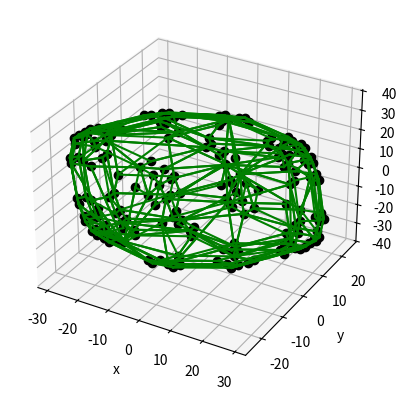

Write the Python code that produced this figure.
import numpy as np
import math as math
import random as rd
from scipy.stats import *
import time
from matplotlib import pyplot as plt
from matplotlib import cm
from matplotlib.ticker import LinearLocator
from scipy.spatial import ConvexHull  


# L'ensemble des sommets
pts = np.array([[29.0, 12.0, -13.0], [27.0, 12.0, 7.0], [25.0, 12.0, 15.0], [23.0, 18.0, 9.0], [29.0, 12.0, -25.0], [29.0, 14.0, -17.0], [27.0, 14.0, 3.0], [27.0, 18.0, -31.0],
[27.0, 20.0, -23.0], [19.0, 20.0, -35.0], [25.0, 20.0, -3.0], [25.0, 14.0, 11.0], [23.0, 20.0, 5.0], [25.0, 20.0, -31.0], [25.0, 22.0, -23.0], [17.0, 22.0, -35.0], 
[17.0, 24.0, -27.0], [23.0, 22.0, -3.0], [15.0, 24.0, -7.0], [3.0, 22.0, -31.0], [3.0, 24.0, -23.0], [21.0, 22.0, 5.0], [13.0, 24.0, 1.0], [25.0, 16.0, -33.0], 
[17.0, 18.0, -37.0], [7.0, 8.0, -39.0], [15.0, 20.0, -37.0], [5.0, 10.0, -39.0], [1.0, 20.0, -33.0], [-9.0, 10.0, -35.0], [29.0, 10.0, -25.0], [27.0, 16.0, -31.0], 
[27.0, 8.0, -27.0], [17.0, -2.0, -29.0], [25.0, 14.0, -33.0], [17.0, 16.0, -37.0], [15.0, 4.0, -35.0], [7.0, 6.0, -39.0], [-7.0, 6.0, -35.0], [5.0, 8.0, -39.0], 
[-9.0, 8.0, -35.0], [-1.0, 22.0, -29.0], [-1.0, 24.0, -21.0], [-3.0, 20.0, -31.0], [-13.0, 10.0, -33.0], [-13.0, 8.0, -33.0], [29.0, 4.0, -7.0], [27.0, 4.0, 13.0], 
[25.0, 4.0, 21.0], [29.0, 0.0, -15.0], [29.0, 2.0, -7.0], [27.0, 0.0, 5.0], [27.0, 2.0, 13.0], [25.0, 2.0, 21.0], [27.0, -2.0, -17.0], [17.0, -12.0, -19.0], [29.0, 2.0, -19.0], 
[27.0, 0.0, -21.0], [17.0, -10.0, -23.0], [15.0, -4.0, -29.0], [7.0, -2.0, -33.0], [23.0, 12.0, 19.0], [21.0, 18.0, 13.0], [21.0, 14.0, 19.0], [19.0, 20.0, 13.0], 
[19.0, 22.0, 9.0], [11.0, 24.0, 5.0], [17.0, 14.0, 21.0], [15.0, 20.0, 15.0], [3.0, 14.0, 25.0], [-5.0, 16.0, 21.0], [1.0, 20.0, 19.0], [-7.0, 22.0, 15.0], [-3.0, 22.0, -25.0], 
[-3.0, 24.0, -17.0], [15.0, 22.0, 11.0], [7.0, 24.0, 7.0], [-5.0, 24.0, -9.0], [1.0, 22.0, 15.0], [-7.0, 24.0, 11.0], [-17.0, 14.0, 9.0], [-5.0, 20.0, -27.0], [-5.0, 22.0, -19.0], 
[-15.0, 10.0, -29.0], [-15.0, 12.0, -21.0], [-7.0, 22.0, -11.0], [-9.0, 22.0, 9.0], [-17.0, 10.0, -21.0], [-17.0, 12.0, -13.0], [-19.0, 12.0, 7.0], [23.0, 4.0, 25.0], 
[21.0, 6.0, 25.0], [23.0, 2.0, 25.0], [19.0, 4.0, 27.0], [17.0, 6.0, 27.0], [3.0, 6.0, 31.0], [-3.0, -6.0, -31.0], [-17.0, -6.0, -27.0], [-19.0, -4.0, -27.0], [-23.0, -2.0, -25.0], 
[-21.0, -6.0, -25.0], [-23.0, -4.0, -25.0], [19.0, -12.0, -7.0], [17.0, -12.0, 13.0], [17.0, -10.0, 21.0], [9.0, -22.0, -9.0], [7.0, -22.0, 11.0], [15.0, -12.0, 21.0], 
[15.0, -10.0, 29.0], [5.0, -22.0, 19.0], [5.0, -20.0, 27.0], [17.0, -14.0, -9.0], [7.0, -24.0, -11.0], [-1.0, -22.0, -15.0], [5.0, -24.0, 9.0], [-7.0, -24.0, -7.0], 
[-15.0, -22.0, -11.0], [3.0, -24.0, 17.0], [3.0, -22.0, 25.0], [7.0, -22.0, -15.0], [-1.0, -20.0, -19.0], [5.0, -16.0, -21.0], [-3.0, -14.0, -25.0], [-15.0, -20.0, -15.0], 
[-17.0, -14.0, -21.0], [-11.0, -24.0, -5.0], [-19.0, -22.0, -9.0], [-19.0, -20.0, -13.0], [-21.0, -14.0, -19.0], [-21.0, -18.0, -13.0], [-23.0, -12.0, -19.0], [-7.0, 2.0, 33.0], 
[-15.0, 4.0, 29.0], [-17.0, 10.0, 23.0], [-27.0, 0.0, 21.0], [-29.0, -2.0, 19.0], [-17.0, 12.0, 19.0], [-27.0, 2.0, 17.0], [-25.0, -2.0, -21.0], [-27.0, -2.0, -13.0], 
[-27.0, 0.0, -5.0], [-29.0, -2.0, 7.0], [-29.0, 0.0, 15.0], [-25.0, -4.0, -21.0], [-27.0, -4.0, -13.0], [-29.0, -4.0, 7.0], [13.0, -8.0, 33.0], [13.0, -10.0, 33.0], 
[3.0, -20.0, 31.0], [1.0, -24.0, 21.0], [1.0, -22.0, 29.0], [9.0, -8.0, 35.0], [-5.0, -8.0, 39.0], [7.0, -6.0, 35.0], [-7.0, -6.0, 39.0], [-15.0, -4.0, 35.0], [-17.0, -16.0, 37.0], 
[-25.0, -14.0, 33.0], [-17.0, 2.0, 29.0], [-27.0, -8.0, 27.0], [-27.0, -16.0, 31.0], [-29.0, -10.0, 25.0], [9.0, -10.0, 35.0], [-1.0, -20.0, 33.0], [-5.0, -10.0, 39.0], 
[-15.0, -20.0, 37.0], [-7.0, -8.0, 39.0], [-17.0, -18.0, 37.0], [-25.0, -16.0, 33.0], [-13.0, -24.0, -1.0], [-21.0, -22.0, -5.0], [-3.0, -24.0, 23.0], [-3.0, -22.0, 31.0], 
[-15.0, -24.0, 7.0], [-23.0, -22.0, 3.0], [-17.0, -24.0, 27.0], [-17.0, -22.0, 35.0], [-25.0, -22.0, 23.0], [-25.0, -20.0, 31.0], [-23.0, -20.0, -5.0], [-25.0, -14.0, -11.0], 
[-25.0, -20.0, 3.0], [-19.0, -20.0, 35.0], [-27.0, -20.0, 23.0], [-27.0, -18.0, 31.0], [-27.0, -14.0, -3.0], [-29.0, -14.0, 17.0], [-29.0, -12.0, 25.0], [-23.0, -18.0, -9.0], 
[-25.0, -12.0, -15.0], [-27.0, -12.0, -7.0], [-29.0, -12.0, 13.0]])

hull = ConvexHull(pts)

fig = plt.figure()
ax = fig.add_subplot(111, projection="3d")

# Plot defining corner points
ax.plot(pts.T[0], pts.T[1], pts.T[2], "ko")

# il va faire une triangulation (2 simplices per square face)
for s in hull.simplices:
    indi = 2   # remove the diagonale of the simplice, w.i. the longest edge of the simplice
    max = (pts[s,2][0] - pts[s,0][0])**2 + (pts[s,2][1] - pts[s,0][1])**2 + (pts[s,2][2] - pts[s,0][2])**2
    for i in range(indi):
        distance = (pts[s,i][0] - pts[s,i+1][0])**2 + (pts[s,i][1] - pts[s,i+1][1])**2 + (pts[s,i][2] - pts[s,i+1][2])**2
        if (distance > max):
            max = distance
            indi = i
    '''print(s)'''
    s = np.array([s[(indi-2)%3], s[(indi-1)%3], s[indi]])
    '''print(s)'''
    #s = np.append(s, s[0])  # Here we cycle back to the first coordinate
    ax.plot(pts[s, 0], pts[s, 1], pts[s, 2],  "g-")

# Make axis label
for i in ["x", "y", "z"]:
    eval("ax.set_{:s}label('{:s}')".format(i, i))


plt.show()

'''
[[5.0, -2.0, -12.0], [5.0, 0.0, -4.0], [-3.0, 0.0, -16.0], [-3.0, 2.0, -8.0], [3.0, -2.0, 8.0], [3.0, 0.0, 16.0], [-5.0, 0.0, 4.0], [-5.0, 2.0, 12.0]]

[[10.0, 3.0, -11.0], [10.0, 5.0, -3.0], [2.0, 5.0, -15.0], [2.0, 7.0, -7.0], [8.0, 3.0, 9.0], [8.0, 5.0, 17.0], [0.0, 7.0, 13.0], [0.0, -7.0, -13.0], 
[-8.0, -5.0, -17.0], [-8.0, -3.0, -9.0], [-2.0, -7.0, 7.0], [-2.0, -5.0, 15.0], [-10.0, -5.0, 3.0], [-10.0, -3.0, 11.0]]

[[11.0, 0.0, -8.0], [11.0, 2.0, 0.0], [9.0, 0.0, 12.0], [9.0, 2.0, 20.0], [1.0, 4.0, 16.0], [1.0, -10.0, -10.0], [-7.0, -8.0, -14.0], [-1.0, -10.0, 10.0], 
[-1.0, -8.0, 18.0], [-9.0, -8.0, 6.0], [-9.0, -6.0, 14.0], [9.0, 6.0, -14.0], [9.0, 8.0, -6.0], [1.0, 8.0, -18.0], [1.0, 10.0, -10.0], [7.0, 8.0, 14.0], 
[-1.0, 10.0, 10.0], [-1.0, -4.0, -16.0], [-9.0, -2.0, -20.0], [-9.0, 0.0, -12.0], [-11.0, -2.0, 0.0], [-11.0, 0.0, 8.0]]

[[18.0, 0.0, -10.0], [18.0, 2.0, -2.0], [16.0, 0.0, 10.0], [16.0, 2.0, 18.0], [8.0, -10.0, -12.0], [0.0, -8.0, -16.0], [6.0, -10.0, 8.0], [6.0, -8.0, 16.0], 
[16.0, 6.0, -16.0], [16.0, 8.0, -8.0], [8.0, 8.0, -20.0], [8.0, 10.0, -12.0], [14.0, 8.0, 12.0], [6.0, 10.0, 8.0], [6.0, -4.0, -18.0], [-2.0, -2.0, -22.0],
[2.0, 2.0, 22.0], [-6.0, 4.0, 18.0], [-6.0, -10.0, -8.0], [-14.0, -8.0, -12.0], [-8.0, -10.0, 12.0], [-8.0, -8.0, 20.0], [-16.0, -8.0, 8.0], [-16.0, -6.0, 16.0],
[-6.0, 8.0, -16.0], [-6.0, 10.0, -8.0], [0.0, 8.0, 16.0], [-8.0, 10.0, 12.0], [-16.0, -2.0, -18.0], [-16.0, 0.0, -10.0], [-18.0, -2.0, 2.0], [-18.0, 0.0, 10.0]]

[[19.0, 0.0, -14.0], [19.0, 2.0, -6.0], [17.0, 0.0, 6.0], [17.0, 2.0, 14.0], [9.0, -10.0, -16.0], [1.0, -8.0, -20.0], [7.0, -10.0, 4.0], [17.0, 6.0, -20.0],
[17.0, 8.0, -12.0], [9.0, 8.0, -24.0], [9.0, 10.0, -16.0], [15.0, 8.0, 8.0], [7.0, 10.0, 4.0], [7.0, -4.0, -22.0], [-1.0, -2.0, -26.0], [-5.0, -10.0, -12.0], 
[-13.0, -8.0, -16.0], [-5.0, 8.0, -20.0], [-5.0, 10.0, -12.0], [-15.0, -2.0, -22.0], [-15.0, 0.0, -14.0], [15.0, 0.0, 14.0], [15.0, 2.0, 22.0],
[5.0, -10.0, 12.0], [5.0, -8.0, 20.0], [13.0, 8.0, 16.0], [5.0, 10.0, 12.0], [1.0, 2.0, 26.0], [-7.0, 4.0, 22.0], [-7.0, -10.0, -4.0], [-15.0, -8.0, -8.0], 
[-9.0, -10.0, 16.0], [-9.0, -8.0, 24.0], [-17.0, -8.0, 12.0], [-17.0, -6.0, 20.0], [-7.0, 10.0, -4.0], [-1.0, 8.0, 20.0], [-9.0, 10.0, 16.0], [-17.0, -2.0, -14.0],
[-17.0, 0.0, -6.0], [-19.0, -2.0, 6.0], [-19.0, 0.0, 14.0]]

[[20.0, -1.0, -14.0], [20.0, 1.0, -6.0], [18.0, -1.0, 6.0], [18.0, 1.0, 14.0], [10.0, -11.0, -16.0], [2.0, -9.0, -20.0], [8.0, -11.0, 4.0], [18.0, 5.0, -20.0],
[18.0, 7.0, -12.0], [10.0, 7.0, -24.0], [16.0, 7.0, 8.0], [8.0, -5.0, -22.0], [0.0, -3.0, -26.0], [-4.0, -11.0, -12.0], [-12.0, -9.0, -16.0], [-14.0, -3.0, -22.0],
[16.0, -1.0, 14.0], [16.0, 1.0, 22.0], [6.0, -11.0, 12.0], [6.0, -9.0, 20.0], [14.0, 7.0, 16.0], [2.0, 1.0, 26.0], [-6.0, -11.0, -4.0], [-14.0, -9.0, -8.0],
[-8.0, -11.0, 16.0], [-8.0, -9.0, 24.0], [-16.0, -9.0, 12.0], [-16.0, -7.0, 20.0], [16.0, 7.0, -20.0], [16.0, 9.0, -12.0], [8.0, 9.0, -24.0], [8.0, 11.0, -16.0],
[14.0, 9.0, 8.0], [6.0, 11.0, 4.0], [-2.0, -1.0, -26.0], [-14.0, -7.0, -16.0], [-6.0, 9.0, -20.0], [-6.0, 11.0, -12.0], [-16.0, -1.0, -22.0], [-16.0, 1.0, -14.0], 
[14.0, 3.0, 22.0], [12.0, 9.0, 16.0], [4.0, 11.0, 12.0], [0.0, 3.0, 26.0], [-8.0, 5.0, 22.0], [-16.0, -7.0, -8.0], [-10.0, -7.0, 24.0], [-18.0, -7.0, 12.0], 
[-18.0, -5.0, 20.0], [-8.0, 11.0, -4.0], [-2.0, 9.0, 20.0], [-10.0, 11.0, 16.0], [-18.0, -1.0, -14.0], [-18.0, 1.0, -6.0], [-20.0, -1.0, 6.0], [-20.0, 1.0, 14.0]]

[[21.0, 0.0, -13.0], [21.0, 2.0, -5.0], [19.0, 0.0, 7.0], [19.0, 2.0, 15.0], [11.0, -10.0, -15.0], [9.0, -10.0, 5.0], [19.0, 6.0, -19.0], [19.0, 8.0, -11.0], 
[11.0, 8.0, -23.0], [17.0, 8.0, 9.0], [17.0, 0.0, 15.0], [17.0, 2.0, 23.0], [7.0, -10.0, 13.0], [7.0, -8.0, 21.0], [15.0, 8.0, 17.0], [3.0, 2.0, 27.0], 
[-7.0, -8.0, 25.0], [17.0, 8.0, -19.0], [17.0, 10.0, -11.0], [9.0, 10.0, -23.0], [9.0, 12.0, -15.0], [15.0, 10.0, 9.0], [7.0, 12.0, 5.0], [-5.0, 10.0, -19.0], 
[-5.0, 12.0, -11.0], [15.0, 4.0, 23.0], [13.0, 10.0, 17.0], [5.0, 12.0, 13.0], [1.0, 4.0, 27.0], [-7.0, 6.0, 23.0], [-9.0, -6.0, 25.0], [-17.0, -4.0, 21.0], 
[-7.0, 12.0, -3.0], [-1.0, 10.0, 21.0], [-9.0, 12.0, 17.0], [-19.0, 2.0, 15.0], [19.0, -2.0, -15.0], [9.0, -12.0, -17.0], [1.0, -10.0, -21.0], [7.0, -12.0, 3.0], 
[17.0, 4.0, -21.0], [9.0, 6.0, -25.0], [7.0, -6.0, -23.0], [-1.0, -4.0, -27.0], [-5.0, -12.0, -13.0], [-13.0, -10.0, -17.0], [-15.0, -4.0, -23.0], 
[5.0, -12.0, 11.0], [5.0, -10.0, 19.0], [-7.0, -12.0, -5.0], [-15.0, -10.0, -9.0], [-9.0, -12.0, 15.0], [-9.0, -10.0, 23.0], [-17.0, -10.0, 11.0], 
[-17.0, -8.0, 19.0], [7.0, 8.0, -25.0], [-3.0, -2.0, -27.0], [-15.0, -8.0, -17.0], [-7.0, 8.0, -21.0], [-7.0, 10.0, -13.0], [-17.0, -2.0, -23.0], 
[-17.0, 0.0, -15.0], [-17.0, -8.0, -9.0], [-11.0, -8.0, 23.0], [-19.0, -8.0, 11.0], [-19.0, -6.0, 19.0], [-9.0, 10.0, -5.0], [-11.0, 10.0, 15.0], 
[-19.0, -2.0, -15.0], [-19.0, 0.0, -7.0], [-21.0, -2.0, 5.0], [-21.0, 0.0, 13.0]]

[[21.0, 1.0, -13.0], [21.0, 3.0, -5.0], [19.0, 3.0, 15.0], [19.0, 7.0, -19.0], [19.0, 9.0, -11.0], [11.0, 9.0, -23.0], [17.0, 9.0, 9.0], [17.0, 3.0, 23.0],
[15.0, 9.0, 17.0], [3.0, 3.0, 27.0], [17.0, 9.0, -19.0], [17.0, 11.0, -11.0], [9.0, 11.0, -23.0], [9.0, 13.0, -15.0], [15.0, 11.0, 9.0], [7.0, 13.0, 5.0],
[-5.0, 11.0, -19.0], [-5.0, 13.0, -11.0], [15.0, 5.0, 23.0], [13.0, 11.0, 17.0], [5.0, 13.0, 13.0], [1.0, 5.0, 27.0], [-7.0, 7.0, 23.0], [-9.0, -5.0, 25.0],
[-17.0, -3.0, 21.0], [-7.0, 13.0, -3.0], [-1.0, 11.0, 21.0], [-9.0, 13.0, 17.0], [-19.0, 3.0, 15.0], [17.0, 5.0, -21.0], [9.0, 7.0, -25.0], [-1.0, -3.0, -27.0], 
[7.0, 9.0, -25.0], [-3.0, -1.0, -27.0], [-7.0, 9.0, -21.0], [-7.0, 11.0, -13.0], [-17.0, -1.0, -23.0], [-17.0, 1.0, -15.0], [-19.0, -5.0, 19.0], 
[-9.0, 11.0, -5.0], [-11.0, 11.0, 15.0], [-19.0, -1.0, -15.0], [-19.0, 1.0, -7.0], [-21.0, -1.0, 5.0], [-21.0, 1.0, 13.0], [21.0, -1.0, -13.0], 
[21.0, 1.0, -5.0], [19.0, -1.0, 7.0], [19.0, 1.0, 15.0], [11.0, -11.0, -15.0], [9.0, -11.0, 5.0], [19.0, 5.0, -19.0], [17.0, -1.0, 15.0], [17.0, 1.0, 23.0], 
[7.0, -11.0, 13.0], [7.0, -9.0, 21.0], [3.0, 1.0, 27.0], [-7.0, -9.0, 25.0], [1.0, 3.0, 27.0], [-9.0, -7.0, 25.0], [-17.0, -5.0, 21.0], [19.0, -3.0, -15.0],
[9.0, -13.0, -17.0], [1.0, -11.0, -21.0], [7.0, -13.0, 3.0], [17.0, 3.0, -21.0], [9.0, 5.0, -25.0], [7.0, -7.0, -23.0], [-1.0, -5.0, -27.0],
[-5.0, -13.0, -13.0], [-13.0, -11.0, -17.0], [-15.0, -5.0, -23.0], [5.0, -13.0, 11.0], [5.0, -11.0, 19.0], [-7.0, -13.0, -5.0], [-15.0, -11.0, -9.0], 
[-9.0, -13.0, 15.0], [-9.0, -11.0, 23.0], [-17.0, -11.0, 11.0], [-17.0, -9.0, 19.0], [-3.0, -3.0, -27.0], [-15.0, -9.0, -17.0], [-17.0, -3.0, -23.0], 
[-17.0, -9.0, -9.0], [-11.0, -9.0, 23.0], [-19.0, -9.0, 11.0], [-19.0, -7.0, 19.0], [-19.0, -3.0, -15.0], [-21.0, -3.0, 5.0], [-21.0, -1.0, 13.0]]

[[21.0, 2.0, -3.0], [19.0, 2.0, 17.0], [17.0, 2.0, 25.0], [15.0, 8.0, 19.0], [3.0, 2.0, 29.0], [15.0, 4.0, 25.0], [13.0, 10.0, 19.0], [1.0, 4.0, 29.0], 
[-7.0, 6.0, 25.0], [-9.0, -6.0, 27.0], [-17.0, -4.0, 23.0], [-1.0, 10.0, 23.0], [-9.0, 12.0, 19.0], [-19.0, 2.0, 17.0], [-19.0, -6.0, 21.0], [-21.0, 0.0, 15.0],
[21.0, -2.0, -11.0], [21.0, 0.0, -3.0], [19.0, -2.0, 9.0], [19.0, 0.0, 17.0], [11.0, -12.0, -13.0], [9.0, -12.0, 7.0], [17.0, -2.0, 17.0], [17.0, 0.0, 25.0], 
[7.0, -12.0, 15.0], [7.0, -10.0, 23.0], [3.0, 0.0, 29.0], [-7.0, -10.0, 27.0], [1.0, 2.0, 29.0], [-9.0, -8.0, 27.0], [-17.0, -6.0, 23.0], [19.0, -4.0, -13.0], 
[9.0, -14.0, -15.0], [1.0, -12.0, -19.0], [7.0, -14.0, 5.0], [-5.0, -14.0, -11.0], [-13.0, -12.0, -15.0], [5.0, -14.0, 13.0], [5.0, -12.0, 21.0], [-7.0, -14.0, -3.0],
[-15.0, -12.0, -7.0], [-9.0, -14.0, 17.0], [-9.0, -12.0, 25.0], [-17.0, -12.0, 13.0], [-17.0, -10.0, 21.0], [-15.0, -10.0, -15.0], [-17.0, -4.0, -21.0], 
[-17.0, -10.0, -7.0], [-11.0, -10.0, 25.0], [-19.0, -10.0, 13.0], [-19.0, -8.0, 21.0], [-19.0, -4.0, -13.0], [-21.0, -4.0, 7.0], [-21.0, -2.0, 15.0], 
[21.0, 2.0, -15.0], [21.0, 4.0, -7.0], [19.0, 4.0, 13.0], [19.0, 8.0, -21.0], [19.0, 10.0, -13.0], [11.0, 10.0, -25.0], [17.0, 10.0, 7.0], [17.0, 4.0, 21.0],
[15.0, 10.0, 15.0], [17.0, 10.0, -21.0], [17.0, 12.0, -13.0], [9.0, 12.0, -25.0], [9.0, 14.0, -17.0], [15.0, 12.0, 7.0], [7.0, 14.0, 3.0], [-5.0, 12.0, -21.0], 
[-5.0, 14.0, -13.0], [13.0, 12.0, 15.0], [5.0, 14.0, 11.0], [-7.0, 14.0, -5.0], [-1.0, 12.0, 19.0], [-9.0, 14.0, 15.0], [-19.0, 4.0, 13.0], [17.0, 6.0, -23.0], 
[9.0, 8.0, -27.0], [-1.0, -2.0, -29.0], [7.0, 10.0, -27.0], [-3.0, 0.0, -29.0], [-7.0, 10.0, -23.0], [-7.0, 12.0, -15.0], [-17.0, 0.0, -25.0], [-17.0, 2.0, -17.0], 
[-9.0, 12.0, -7.0], [-11.0, 12.0, 13.0], [-19.0, 0.0, -17.0], [-19.0, 2.0, -9.0], [-21.0, 0.0, 3.0], [-21.0, 2.0, 11.0], [21.0, 0.0, -15.0], [19.0, 6.0, -21.0], 
[19.0, -2.0, -17.0], [9.0, -12.0, -19.0], [1.0, -10.0, -23.0], [17.0, 4.0, -23.0], [9.0, 6.0, -27.0], [7.0, -6.0, -25.0], [-1.0, -4.0, -29.0], [-13.0, -10.0, -19.0],
[-15.0, -4.0, -25.0], [-3.0, -2.0, -29.0], [-15.0, -8.0, -19.0], [-17.0, -2.0, -25.0], [-19.0, -2.0, -17.0], [-21.0, -2.0, 3.0]]

[[23.0, 2.0, -4.0], [21.0, 2.0, 16.0], [19.0, 2.0, 24.0], [17.0, 8.0, 18.0], [17.0, 4.0, 24.0], [15.0, 10.0, 18.0], [23.0, -2.0, -12.0], [23.0, 0.0, -4.0],
[21.0, -2.0, 8.0], [21.0, 0.0, 16.0], [13.0, -12.0, -14.0], [11.0, -12.0, 6.0], [19.0, -2.0, 16.0], [19.0, 0.0, 24.0], [9.0, -12.0, 14.0], [9.0, -10.0, 22.0], 
[21.0, -4.0, -14.0], [11.0, -14.0, -16.0], [3.0, -12.0, -20.0], [9.0, -14.0, 4.0], [-3.0, -14.0, -12.0], [-11.0, -12.0, -16.0], [7.0, -14.0, 12.0], [7.0, -12.0, 20.0], 
[23.0, 2.0, -16.0], [23.0, 4.0, -8.0], [21.0, 4.0, 12.0], [21.0, 8.0, -22.0], [21.0, 10.0, -14.0], [13.0, 10.0, -26.0], [19.0, 10.0, 6.0], [19.0, 4.0, 20.0],
[17.0, 10.0, 14.0], [19.0, 10.0, -22.0], [19.0, 12.0, -14.0], [11.0, 12.0, -26.0], [11.0, 14.0, -18.0], [17.0, 12.0, 6.0], [9.0, 14.0, 2.0], [-3.0, 12.0, -22.0],
[-3.0, 14.0, -14.0], [15.0, 12.0, 14.0], [7.0, 14.0, 10.0], [19.0, 6.0, -24.0], [11.0, 8.0, -28.0], [1.0, -2.0, -30.0], [9.0, 10.0, -28.0], [-1.0, 0.0, -30.0],
[-5.0, 10.0, -24.0], [-15.0, 0.0, -26.0], [23.0, 0.0, -16.0], [21.0, 6.0, -22.0], [21.0, -2.0, -18.0], [11.0, -12.0, -20.0], [3.0, -10.0, -24.0], [19.0, 4.0, -24.0],
[11.0, 6.0, -28.0], [9.0, -6.0, -26.0], [1.0, -4.0, -30.0], [-11.0, -10.0, -20.0], [-13.0, -4.0, -26.0], [-1.0, -2.0, -30.0], [-15.0, -2.0, -26.0],
[15.0, 2.0, 26.0], [1.0, 2.0, 30.0], [13.0, 4.0, 26.0], [11.0, 10.0, 20.0], [-1.0, 4.0, 30.0], [-9.0, 6.0, 26.0], [-11.0, -6.0, 28.0], [-19.0, -4.0, 24.0], 
[-3.0, 10.0, 24.0], [-11.0, 12.0, 20.0], [-21.0, 2.0, 18.0], [-21.0, -6.0, 22.0], [-23.0, 0.0, 16.0], [15.0, 0.0, 26.0], [5.0, -10.0, 24.0], [1.0, 0.0, 30.0], 
[-9.0, -10.0, 28.0], [-1.0, 2.0, 30.0], [-11.0, -8.0, 28.0], [-19.0, -6.0, 24.0], [-7.0, -14.0, -10.0], [-15.0, -12.0, -14.0], [3.0, -14.0, 14.0], [3.0, -12.0, 22.0], 
[-9.0, -14.0, -2.0], [-17.0, -12.0, -6.0], [-11.0, -14.0, 18.0], [-11.0, -12.0, 26.0], [-19.0, -12.0, 14.0], [-19.0, -10.0, 22.0], [-17.0, -10.0, -14.0], 
[-19.0, -4.0, -20.0], [-19.0, -10.0, -6.0], [-13.0, -10.0, 26.0], [-21.0, -10.0, 14.0], [-21.0, -8.0, 22.0], [-21.0, -4.0, -12.0], [-23.0, -4.0, 8.0], [-23.0, -2.0, 16.0],
[-7.0, 12.0, -20.0], [-7.0, 14.0, -12.0], [11.0, 12.0, 16.0], [3.0, 14.0, 12.0], [-9.0, 14.0, -4.0], [-3.0, 12.0, 20.0], [-11.0, 14.0, 16.0], [-21.0, 4.0, 14.0], 
[-9.0, 10.0, -22.0], [-9.0, 12.0, -14.0], [-19.0, 0.0, -24.0], [-19.0, 2.0, -16.0], [-11.0, 12.0, -6.0], [-13.0, 12.0, 14.0], [-21.0, 0.0, -16.0], [-21.0, 2.0, -8.0], 
[-23.0, 0.0, 4.0], [-23.0, 2.0, 12.0], [-15.0, -10.0, -18.0], [-17.0, -4.0, -24.0], [-17.0, -8.0, -18.0], [-19.0, -2.0, -24.0], [-21.0, -2.0, -16.0], [-23.0, -2.0, 4.0]]

[[23.0, 6.0, -7.0], [21.0, 6.0, 13.0], [19.0, 6.0, 21.0], [17.0, 12.0, 15.0], [17.0, 8.0, 21.0], [15.0, 14.0, 15.0], [23.0, 6.0, -19.0], [23.0, 8.0, -11.0], [21.0, 8.0, 9.0], 
[21.0, 12.0, -25.0], [21.0, 14.0, -17.0], [13.0, 14.0, -29.0], [19.0, 14.0, 3.0], [19.0, 8.0, 17.0], [17.0, 14.0, 11.0], [19.0, 14.0, -25.0], [19.0, 16.0, -17.0], 
[11.0, 16.0, -29.0], [11.0, 18.0, -21.0], [17.0, 16.0, 3.0], [9.0, 18.0, -1.0], [-3.0, 16.0, -25.0], [-3.0, 18.0, -17.0], [15.0, 16.0, 11.0], [7.0, 18.0, 7.0], [19.0, 10.0, -27.0], 
[11.0, 12.0, -31.0], [1.0, 2.0, -33.0], [9.0, 14.0, -31.0], [-1.0, 4.0, -33.0], [-5.0, 14.0, -27.0], [-15.0, 4.0, -29.0], [23.0, 4.0, -19.0], [21.0, 10.0, -25.0], 
[21.0, 2.0, -21.0], [11.0, -8.0, -23.0], [19.0, 8.0, -27.0], [11.0, 10.0, -31.0], [9.0, -2.0, -29.0], [1.0, 0.0, -33.0], [-13.0, 0.0, -29.0], [-1.0, 2.0, -33.0], 
[-15.0, 2.0, -29.0], [13.0, 8.0, 23.0], [11.0, 14.0, 17.0], [-1.0, 8.0, 27.0], [-9.0, 10.0, 23.0], [-3.0, 14.0, 21.0], [-11.0, 16.0, 17.0], [-21.0, 6.0, 15.0], [-23.0, 4.0, 13.0], 
[-7.0, 16.0, -23.0], [-7.0, 18.0, -15.0], [11.0, 16.0, 13.0], [3.0, 18.0, 9.0], [-9.0, 18.0, -7.0], [-3.0, 16.0, 17.0], [-11.0, 18.0, 13.0], [-21.0, 8.0, 11.0], [-9.0, 14.0, -25.0], 
[-9.0, 16.0, -17.0], [-19.0, 4.0, -27.0], [-19.0, 6.0, -19.0], [-11.0, 16.0, -9.0], [-13.0, 16.0, 11.0], [-21.0, 4.0, -19.0], [-21.0, 6.0, -11.0], [-23.0, 4.0, 1.0], 
[-23.0, 6.0, 9.0], [-17.0, 0.0, -27.0], [-19.0, 2.0, -27.0], [-21.0, 2.0, -19.0], [-23.0, 2.0, 1.0], [23.0, -2.0, -1.0], [21.0, -2.0, 19.0], [19.0, -2.0, 27.0], [17.0, 0.0, 27.0], 
[23.0, -6.0, -9.0], [23.0, -4.0, -1.0], [21.0, -6.0, 11.0], [21.0, -4.0, 19.0], [13.0, -16.0, -11.0], [11.0, -16.0, 9.0], [19.0, -6.0, 19.0], [19.0, -4.0, 27.0], [9.0, -16.0, 17.0], 
[9.0, -14.0, 25.0], [21.0, -8.0, -11.0], [11.0, -18.0, -13.0], [3.0, -16.0, -17.0], [9.0, -18.0, 7.0], [-3.0, -18.0, -9.0], [-11.0, -16.0, -13.0], [7.0, -18.0, 15.0], 
[7.0, -16.0, 23.0], [23.0, -4.0, -13.0], [21.0, -6.0, -15.0], [11.0, -16.0, -17.0], [3.0, -14.0, -21.0], [9.0, -10.0, -23.0], [1.0, -8.0, -27.0], [-11.0, -14.0, -17.0], 
[-13.0, -8.0, -23.0], [15.0, -2.0, 29.0], [1.0, -2.0, 33.0], [13.0, 0.0, 29.0], [-1.0, 0.0, 33.0], [-9.0, 2.0, 29.0], [-11.0, -10.0, 31.0], [-19.0, -8.0, 27.0], [-11.0, 8.0, 23.0], 
[-21.0, -2.0, 21.0], [-21.0, -10.0, 25.0], [-23.0, -4.0, 19.0], [15.0, -4.0, 29.0], [5.0, -14.0, 27.0], [1.0, -4.0, 33.0], [-9.0, -14.0, 31.0], [-1.0, -2.0, 33.0], 
[-11.0, -12.0, 31.0], [-19.0, -10.0, 27.0], [-7.0, -18.0, -7.0], [-15.0, -16.0, -11.0], [3.0, -18.0, 17.0], [3.0, -16.0, 25.0], [-9.0, -18.0, 1.0], [-17.0, -16.0, -3.0], 
[-11.0, -18.0, 21.0], [-11.0, -16.0, 29.0], [-19.0, -16.0, 17.0], [-19.0, -14.0, 25.0], [-17.0, -14.0, -11.0], [-19.0, -8.0, -17.0], [-19.0, -14.0, -3.0], [-13.0, -14.0, 29.0], 
[-21.0, -14.0, 17.0], [-21.0, -12.0, 25.0], [-21.0, -8.0, -9.0], [-23.0, -8.0, 11.0], [-23.0, -6.0, 19.0], [-15.0, -14.0, -15.0], [-17.0, -8.0, -21.0], [-17.0, -12.0, -15.0], 
[-19.0, -6.0, -21.0], [-21.0, -6.0, -13.0], [-23.0, -6.0, 7.0]]

[[29.0, 12.0, -13.0], [27.0, 12.0, 7.0], [25.0, 12.0, 15.0], [23.0, 18.0, 9.0], [29.0, 12.0, -25.0], [29.0, 14.0, -17.0], [27.0, 14.0, 3.0], [27.0, 18.0, -31.0],
[27.0, 20.0, -23.0], [19.0, 20.0, -35.0], [25.0, 20.0, -3.0], [25.0, 14.0, 11.0], [23.0, 20.0, 5.0], [25.0, 20.0, -31.0], [25.0, 22.0, -23.0], [17.0, 22.0, -35.0], 
[17.0, 24.0, -27.0], [23.0, 22.0, -3.0], [15.0, 24.0, -7.0], [3.0, 22.0, -31.0], [3.0, 24.0, -23.0], [21.0, 22.0, 5.0], [13.0, 24.0, 1.0], [25.0, 16.0, -33.0], 
[17.0, 18.0, -37.0], [7.0, 8.0, -39.0], [15.0, 20.0, -37.0], [5.0, 10.0, -39.0], [1.0, 20.0, -33.0], [-9.0, 10.0, -35.0], [29.0, 10.0, -25.0], [27.0, 16.0, -31.0], 
[27.0, 8.0, -27.0], [17.0, -2.0, -29.0], [25.0, 14.0, -33.0], [17.0, 16.0, -37.0], [15.0, 4.0, -35.0], [7.0, 6.0, -39.0], [-7.0, 6.0, -35.0], [5.0, 8.0, -39.0], 
[-9.0, 8.0, -35.0], [-1.0, 22.0, -29.0], [-1.0, 24.0, -21.0], [-3.0, 20.0, -31.0], [-13.0, 10.0, -33.0], [-13.0, 8.0, -33.0], [29.0, 4.0, -7.0], [27.0, 4.0, 13.0], 
[25.0, 4.0, 21.0], [29.0, 0.0, -15.0], [29.0, 2.0, -7.0], [27.0, 0.0, 5.0], [27.0, 2.0, 13.0], [25.0, 2.0, 21.0], [27.0, -2.0, -17.0], [17.0, -12.0, -19.0], [29.0, 2.0, -19.0], 
[27.0, 0.0, -21.0], [17.0, -10.0, -23.0], [15.0, -4.0, -29.0], [7.0, -2.0, -33.0], [23.0, 12.0, 19.0], [21.0, 18.0, 13.0], [21.0, 14.0, 19.0], [19.0, 20.0, 13.0], 
[19.0, 22.0, 9.0], [11.0, 24.0, 5.0], [17.0, 14.0, 21.0], [15.0, 20.0, 15.0], [3.0, 14.0, 25.0], [-5.0, 16.0, 21.0], [1.0, 20.0, 19.0], [-7.0, 22.0, 15.0], [-3.0, 22.0, -25.0], 
[-3.0, 24.0, -17.0], [15.0, 22.0, 11.0], [7.0, 24.0, 7.0], [-5.0, 24.0, -9.0], [1.0, 22.0, 15.0], [-7.0, 24.0, 11.0], [-17.0, 14.0, 9.0], [-5.0, 20.0, -27.0], [-5.0, 22.0, -19.0], 
[-15.0, 10.0, -29.0], [-15.0, 12.0, -21.0], [-7.0, 22.0, -11.0], [-9.0, 22.0, 9.0], [-17.0, 10.0, -21.0], [-17.0, 12.0, -13.0], [-19.0, 12.0, 7.0], [23.0, 4.0, 25.0], 
[21.0, 6.0, 25.0], [23.0, 2.0, 25.0], [19.0, 4.0, 27.0], [17.0, 6.0, 27.0], [3.0, 6.0, 31.0], [-3.0, -6.0, -31.0], [-17.0, -6.0, -27.0], [-19.0, -4.0, -27.0], [-23.0, -2.0, -25.0], 
[-21.0, -6.0, -25.0], [-23.0, -4.0, -25.0], [19.0, -12.0, -7.0], [17.0, -12.0, 13.0], [17.0, -10.0, 21.0], [9.0, -22.0, -9.0], [7.0, -22.0, 11.0], [15.0, -12.0, 21.0], 
[15.0, -10.0, 29.0], [5.0, -22.0, 19.0], [5.0, -20.0, 27.0], [17.0, -14.0, -9.0], [7.0, -24.0, -11.0], [-1.0, -22.0, -15.0], [5.0, -24.0, 9.0], [-7.0, -24.0, -7.0], 
[-15.0, -22.0, -11.0], [3.0, -24.0, 17.0], [3.0, -22.0, 25.0], [7.0, -22.0, -15.0], [-1.0, -20.0, -19.0], [5.0, -16.0, -21.0], [-3.0, -14.0, -25.0], [-15.0, -20.0, -15.0], 
[-17.0, -14.0, -21.0], [-11.0, -24.0, -5.0], [-19.0, -22.0, -9.0], [-19.0, -20.0, -13.0], [-21.0, -14.0, -19.0], [-21.0, -18.0, -13.0], [-23.0, -12.0, -19.0], [-7.0, 2.0, 33.0], 
[-15.0, 4.0, 29.0], [-17.0, 10.0, 23.0], [-27.0, 0.0, 21.0], [-29.0, -2.0, 19.0], [-17.0, 12.0, 19.0], [-27.0, 2.0, 17.0], [-25.0, -2.0, -21.0], [-27.0, -2.0, -13.0], 
[-27.0, 0.0, -5.0], [-29.0, -2.0, 7.0], [-29.0, 0.0, 15.0], [-25.0, -4.0, -21.0], [-27.0, -4.0, -13.0], [-29.0, -4.0, 7.0], [13.0, -8.0, 33.0], [13.0, -10.0, 33.0], 
[3.0, -20.0, 31.0], [1.0, -24.0, 21.0], [1.0, -22.0, 29.0], [9.0, -8.0, 35.0], [-5.0, -8.0, 39.0], [7.0, -6.0, 35.0], [-7.0, -6.0, 39.0], [-15.0, -4.0, 35.0], [-17.0, -16.0, 37.0], 
[-25.0, -14.0, 33.0], [-17.0, 2.0, 29.0], [-27.0, -8.0, 27.0], [-27.0, -16.0, 31.0], [-29.0, -10.0, 25.0], [9.0, -10.0, 35.0], [-1.0, -20.0, 33.0], [-5.0, -10.0, 39.0], 
[-15.0, -20.0, 37.0], [-7.0, -8.0, 39.0], [-17.0, -18.0, 37.0], [-25.0, -16.0, 33.0], [-13.0, -24.0, -1.0], [-21.0, -22.0, -5.0], [-3.0, -24.0, 23.0], [-3.0, -22.0, 31.0], 
[-15.0, -24.0, 7.0], [-23.0, -22.0, 3.0], [-17.0, -24.0, 27.0], [-17.0, -22.0, 35.0], [-25.0, -22.0, 23.0], [-25.0, -20.0, 31.0], [-23.0, -20.0, -5.0], [-25.0, -14.0, -11.0], 
[-25.0, -20.0, 3.0], [-19.0, -20.0, 35.0], [-27.0, -20.0, 23.0], [-27.0, -18.0, 31.0], [-27.0, -14.0, -3.0], [-29.0, -14.0, 17.0], [-29.0, -12.0, 25.0], [-23.0, -18.0, -9.0], 
[-25.0, -12.0, -15.0], [-27.0, -12.0, -7.0], [-29.0, -12.0, 13.0]]
'''